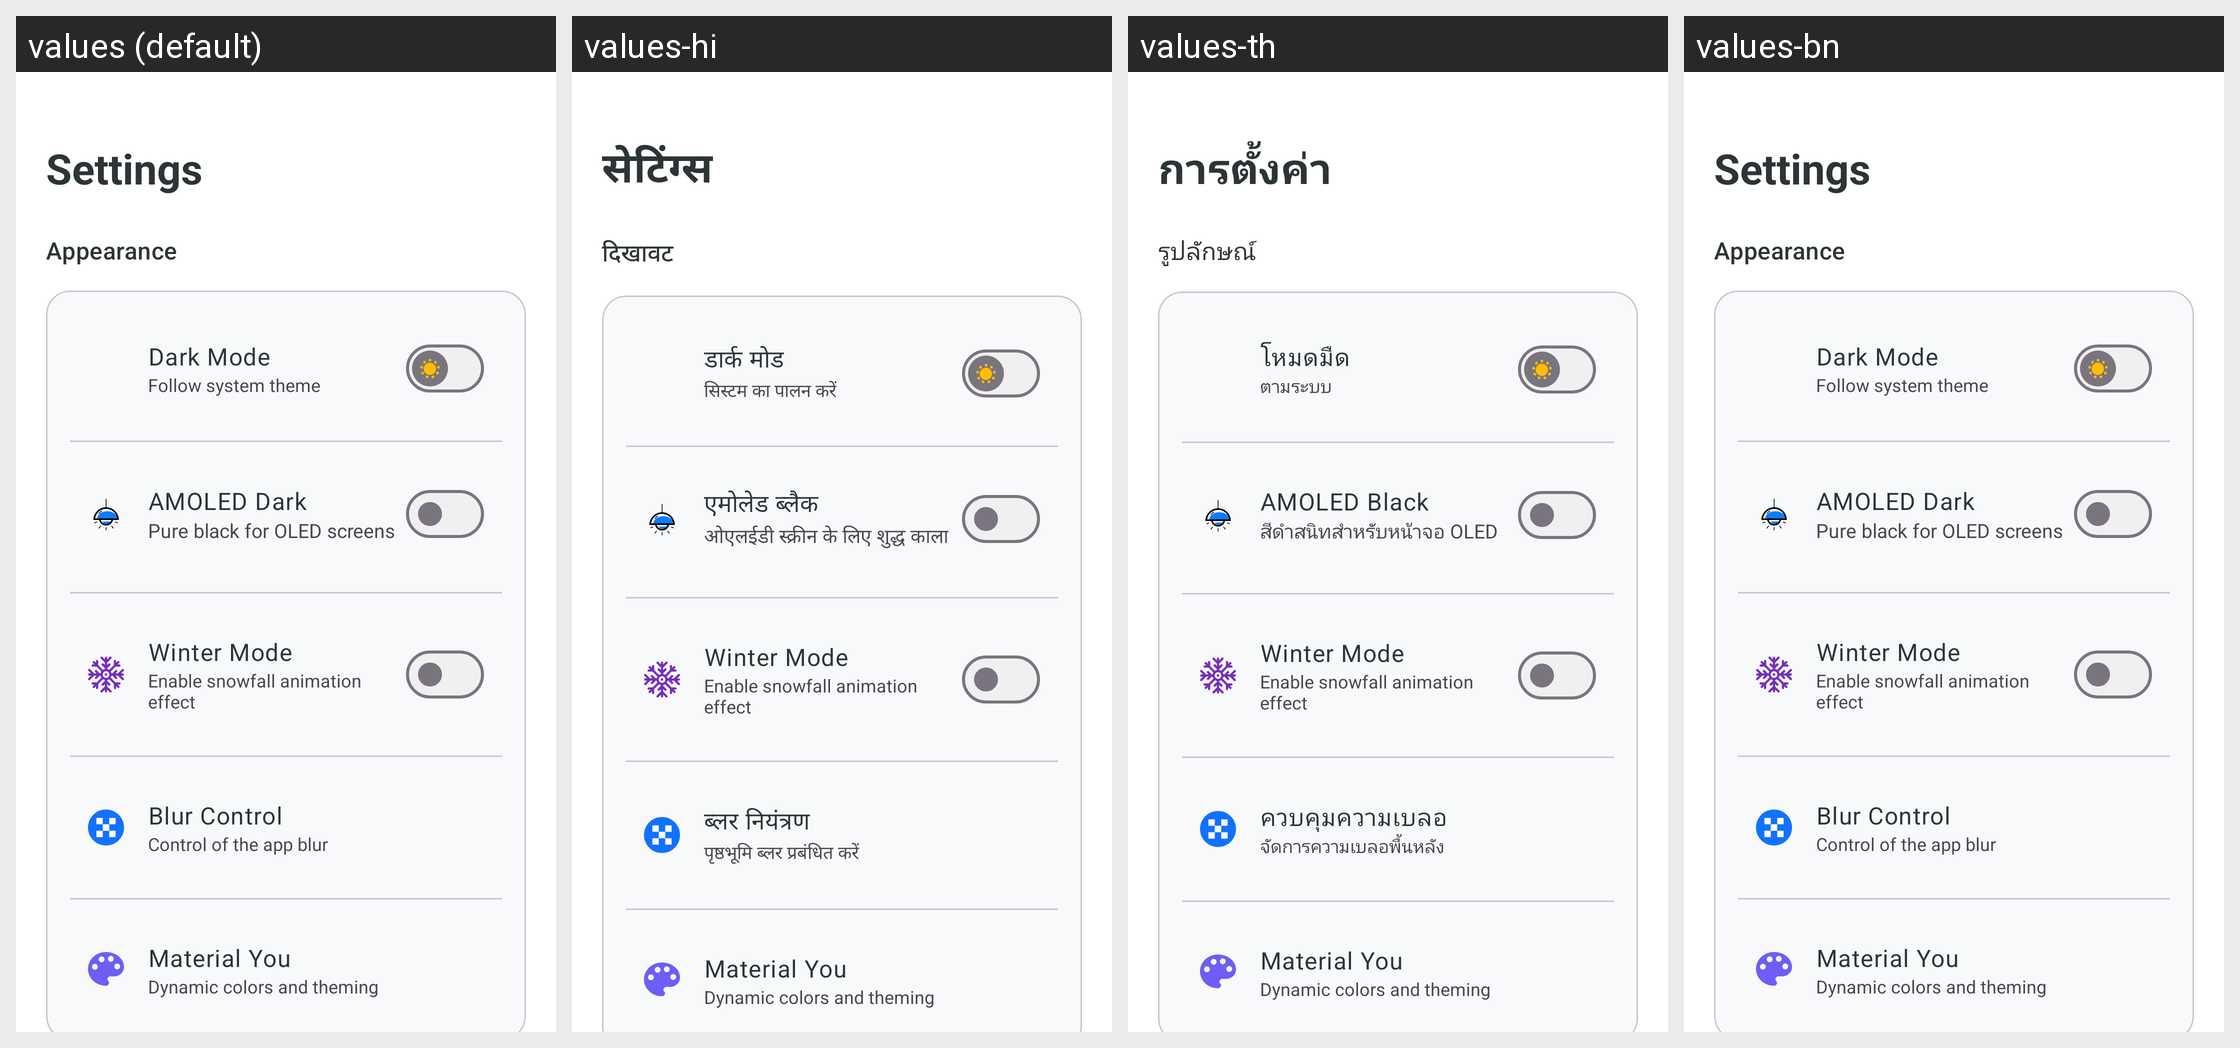

Translations of the strings shown on this Android screen, per locale in the grid:
Android screen res/layout/fragment_settings.xml rendered under 4 locales, left to right: values (default), values-hi, values-th, values-bn. Device: Nexus 5 (rendered at 1080×1920; each locale shown at half size, 540×960, under a caption strip naming it); theme Theme.KGPT.
Other locales in the repository, not shown: values-ar, values-de, values-es, values-fr, values-id, values-it, values-ja, values-ko, values-nl, values-pl, values-pt, values-ru, values-sw, values-tr, values-ur, values-vi, values-zh, values-zh-rCN.
Strings drawn on this screen, with the default value and each locale's value (text and hints the layout hard-codes, and strings that could not be matched under every locale, appear in the picture but are not listed):

settings
  values: Settings
  values-hi: सेटिंग्स
  values-th: การตั้งค่า
  values-bn: Settings

appearance
  values: Appearance
  values-hi: दिखावट
  values-th: รูปลักษณ์
  values-bn: Appearance

dark_mode
  values: Dark Mode
  values-hi: डार्क मोड
  values-th: โหมดมืด
  values-bn: Dark Mode

follow_system
  values: Follow system theme
  values-hi: सिस्टम का पालन करें
  values-th: ตามระบบ
  values-bn: Follow system theme

amoled_dark
  values: AMOLED Dark
  values-hi: एमोलेड ब्लैक
  values-th: AMOLED Black
  values-bn: AMOLED Dark

amoled_desc
  values: Pure black for OLED screens
  values-hi: ओएलईडी स्क्रीन के लिए शुद्ध काला
  values-th: สีดำสนิทสำหรับหน้าจอ OLED
  values-bn: Pure black for OLED screens

ui_winter_mode
  values: Winter Mode
  values-hi: Winter Mode  [not translated; the default value is used]
  values-th: Winter Mode  [not translated; the default value is used]
  values-bn: Winter Mode  [not translated; the default value is used]

ui_enable_snowfall_animation_effect
  values: Enable snowfall animation effect
  values-hi: Enable snowfall animation effect  [not translated; the default value is used]
  values-th: Enable snowfall animation effect  [not translated; the default value is used]
  values-bn: Enable snowfall animation effect  [not translated; the default value is used]

blur_control
  values: Blur Control
  values-hi: ब्लर नियंत्रण
  values-th: ควบคุมความเบลอ
  values-bn: Blur Control

blur_control_desc
  values: Control of the app blur
  values-hi: पृष्ठभूमि ब्लर प्रबंधित करें
  values-th: จัดการความเบลอพื้นหลัง
  values-bn: Control of the app blur

ui_material_you
  values: Material You
  values-hi: Material You  [not translated; the default value is used]
  values-th: Material You  [not translated; the default value is used]
  values-bn: Material You  [not translated; the default value is used]

ui_dynamic_colors_and_theming
  values: Dynamic colors and theming
  values-hi: Dynamic colors and theming  [not translated; the default value is used]
  values-th: Dynamic colors and theming  [not translated; the default value is used]
  values-bn: Dynamic colors and theming  [not translated; the default value is used]
